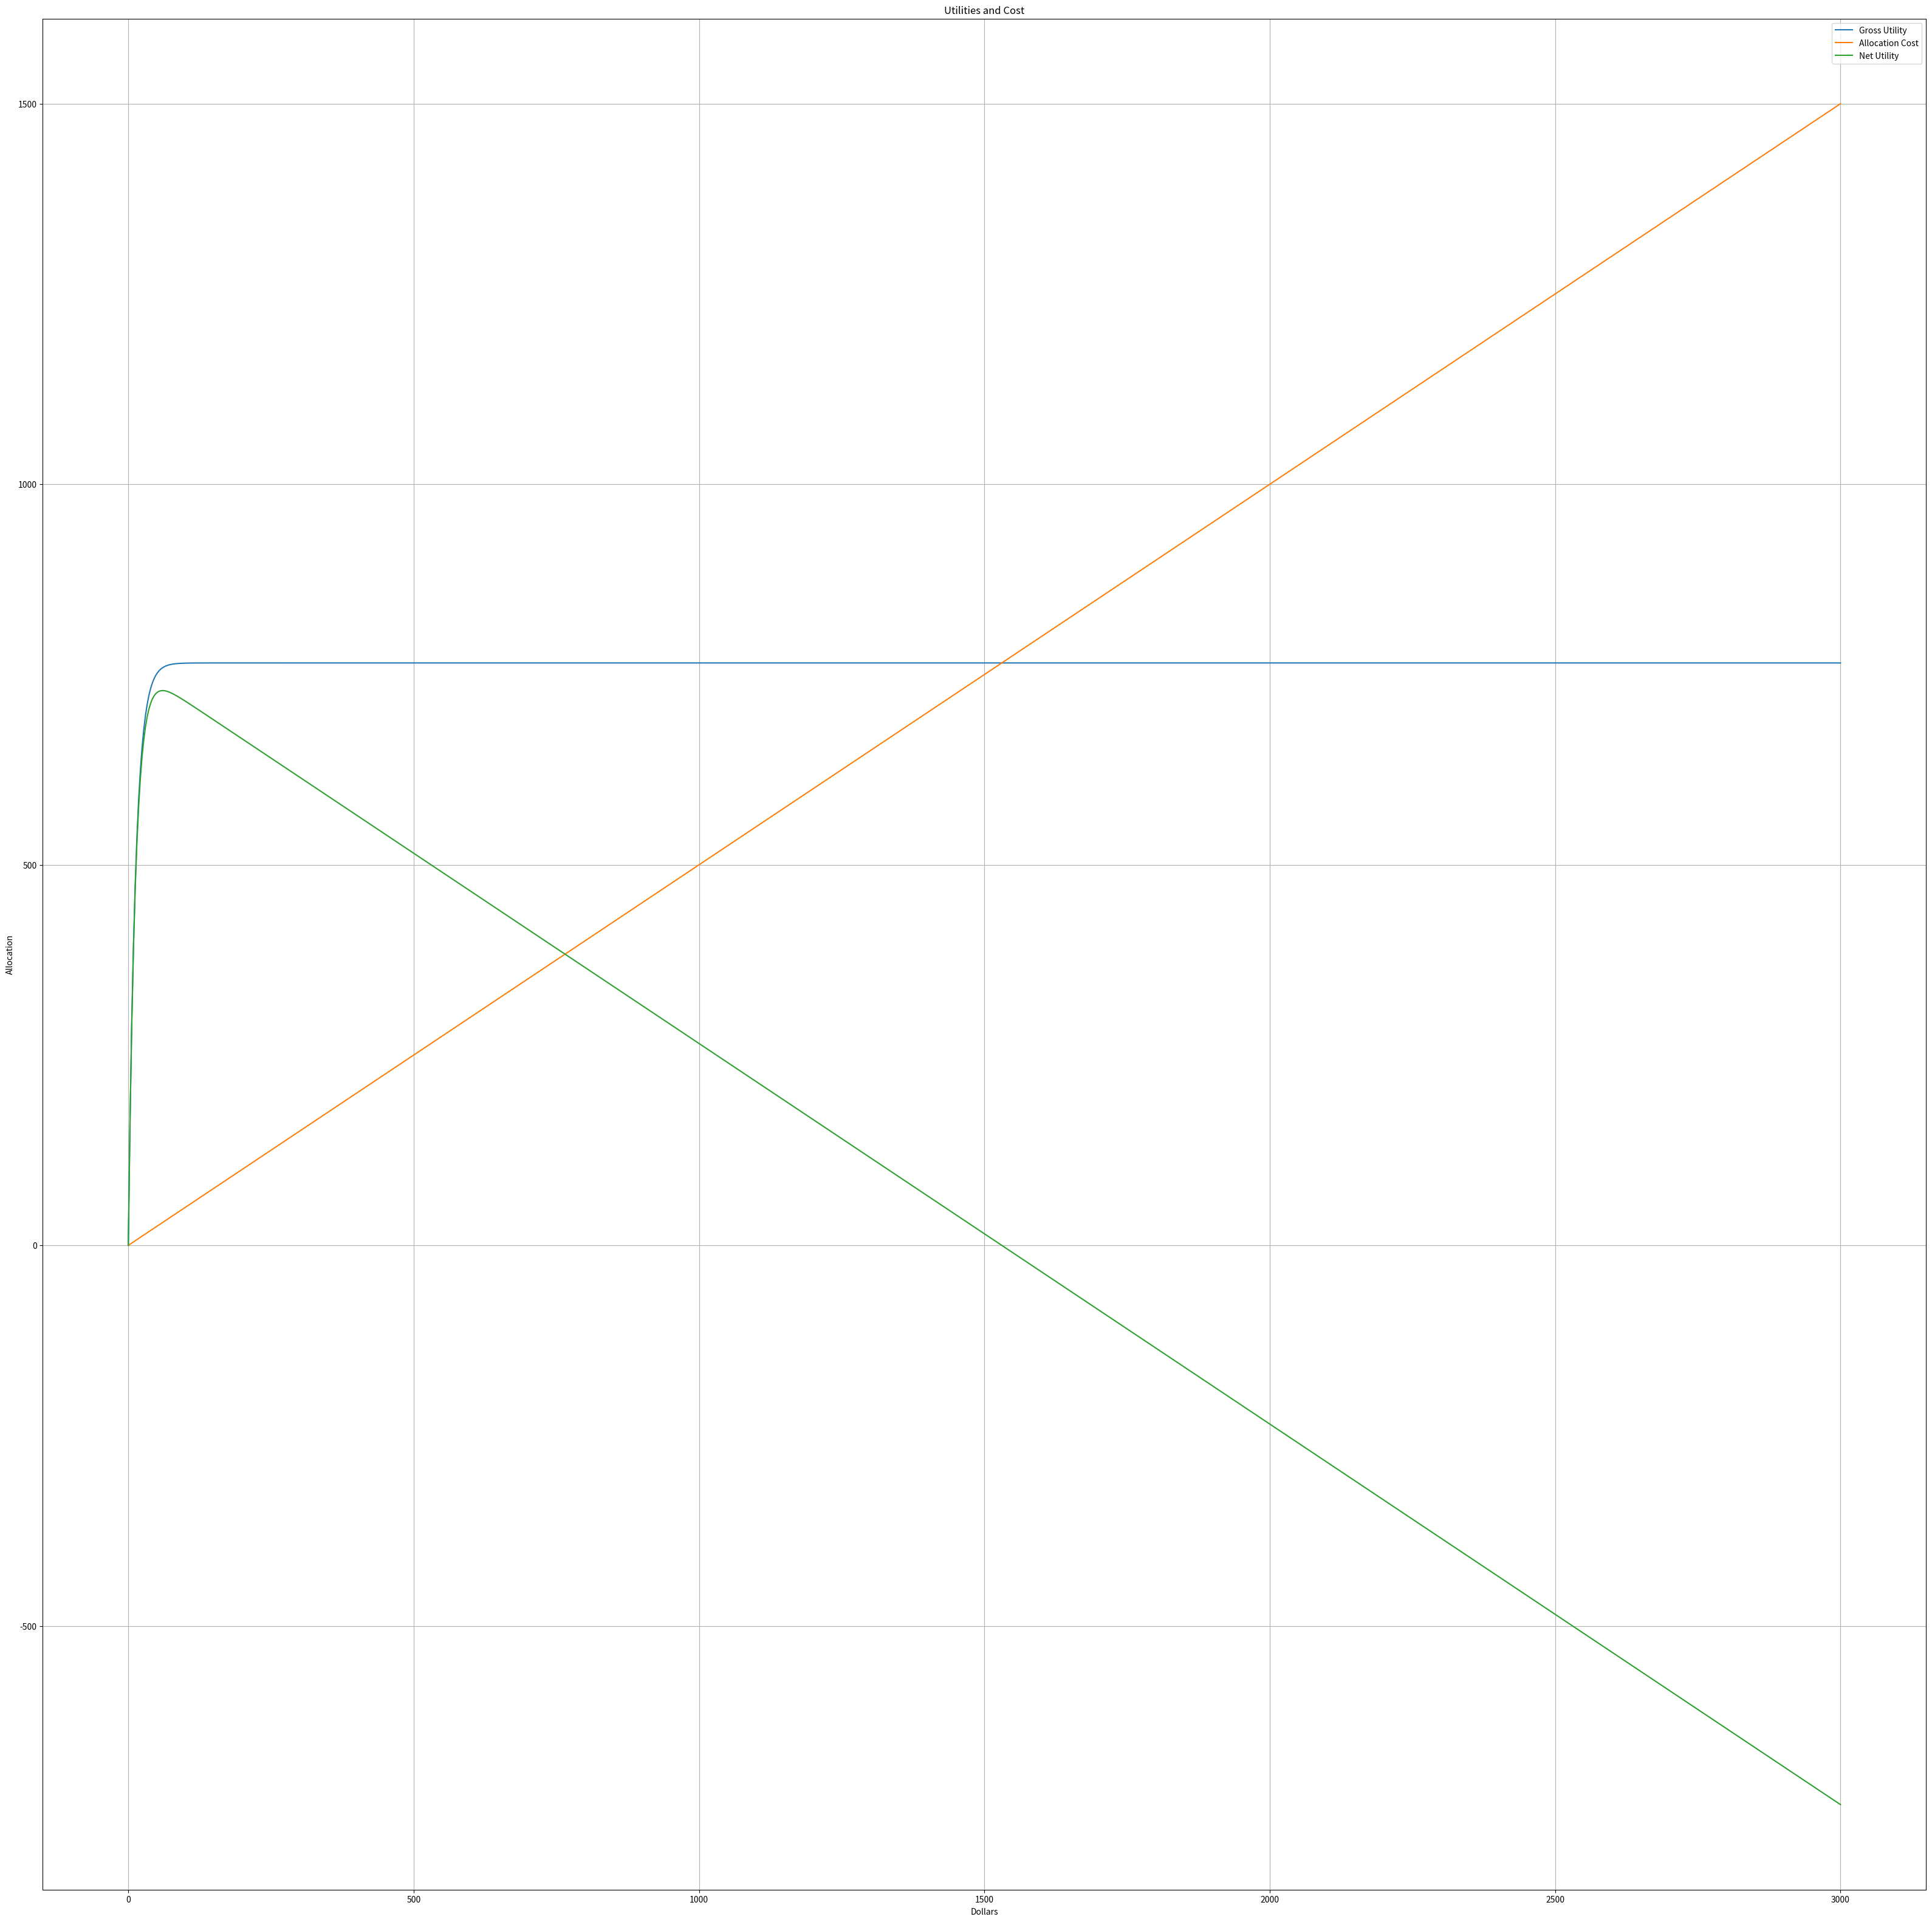

Python code for this plot:

import numpy as np
import matplotlib.pyplot as plt

# Constants
beta_i = 1.5e-07  # Benefit factor
avg_load = 48530  # Average load
xi = 0.08
cpu_price = 0.5
horizon = 365 * 3
daily_time_slots = 96
time_slots_in_horizon = horizon * daily_time_slots

optimal_allocation = np.log(cpu_price / (time_slots_in_horizon * beta_i * avg_load * xi)) / -xi
xis = np.linspace(0.001, 0.5, 1000)  # Adjust the range as necessary

# Gross utility function
gross_utility = beta_i * avg_load * (1 - np.exp(-xis * optimal_allocation)) * time_slots_in_horizon
# Allocation cost
allocation_cost = cpu_price * optimal_allocation

# Range of h^i (allocated resources)
allocated_resources = np.linspace(0, 3000, 1000)  # Adjust the range as necessary

# Gross utility function
gross_utility = beta_i * avg_load * (1 - np.exp(-xi * allocated_resources)) * time_slots_in_horizon
# Allocation cost
allocation_cost = cpu_price * allocated_resources
# Net utility function
net_utility = gross_utility - allocation_cost

plt.figure(figsize=(40, 40))
plt.plot(allocated_resources, gross_utility, label='Gross Utility')
plt.plot(allocated_resources, allocation_cost, label='Allocation Cost')
plt.plot(allocated_resources, net_utility, label='Net Utility')
plt.xlabel('Dollars')
plt.ylabel('Allocation')
plt.title('Utilities and Cost')
plt.legend()
plt.grid(True)
plt.show()
